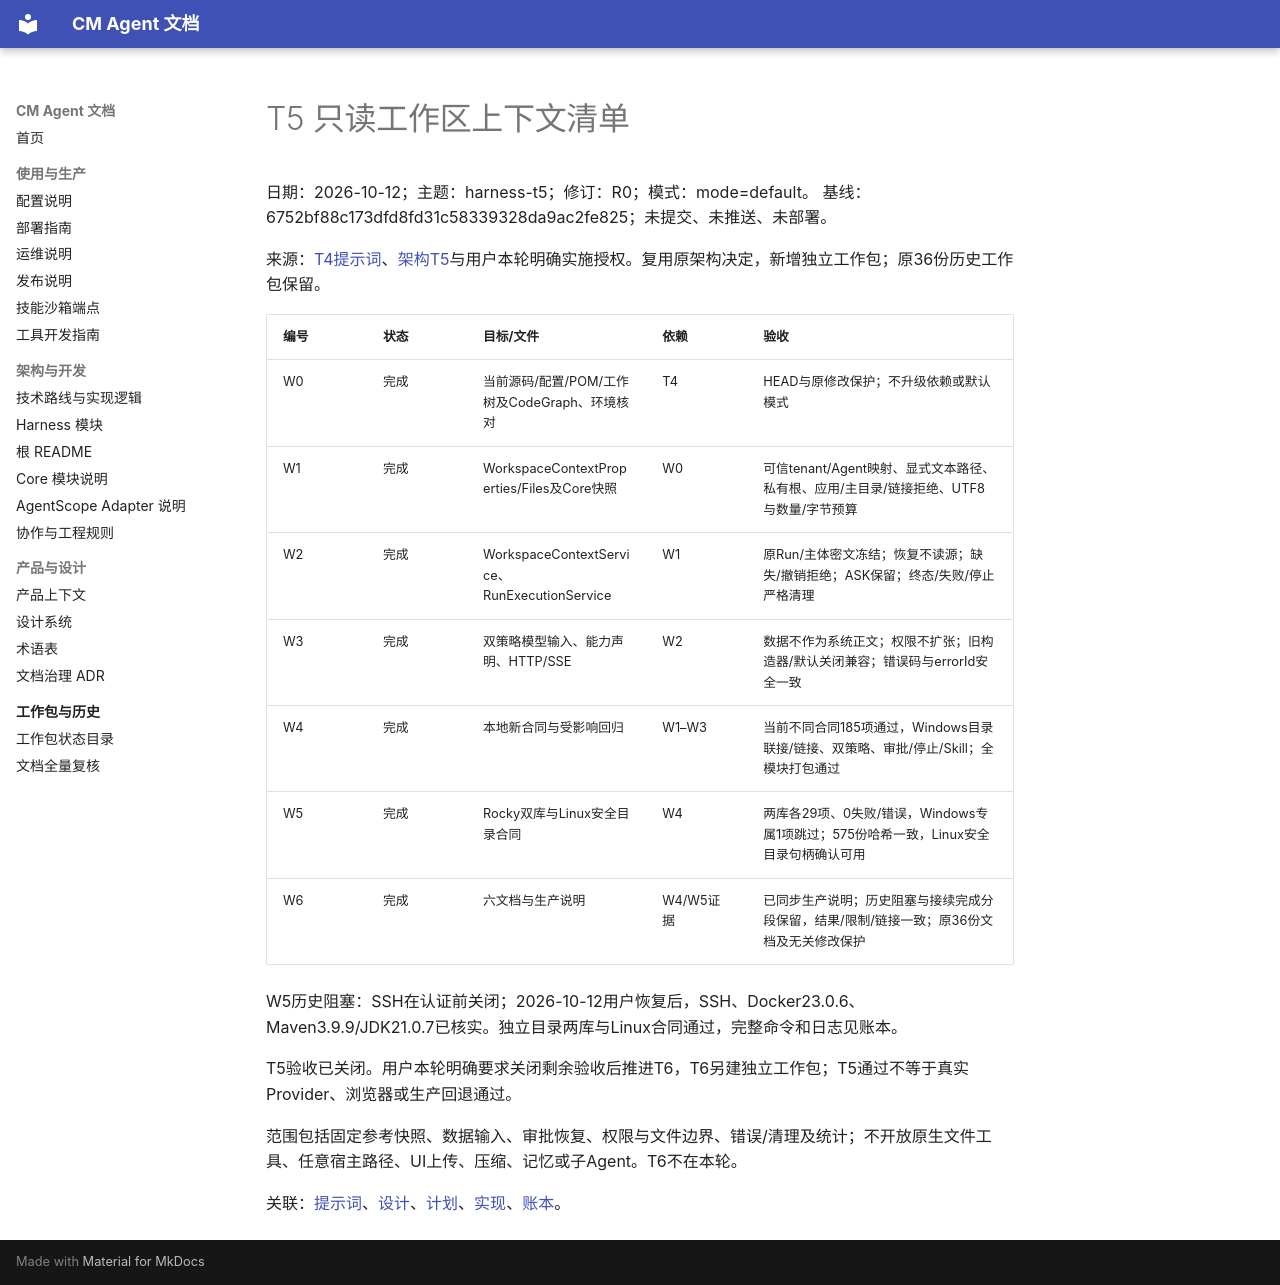

repository: cmming/cm-agent · page: superpowers/checklists/2026-10-12-harness-t5-checklist/index.html · generator: mkdocs

# T5 只读工作区上下文清单

日期：2026-10-12；主题：harness-t5；修订：R0；模式：mode=default。
基线：6752bf88c173dfd8fd31c58339328da9ac2fe825；未提交、未推送、未部署。

来源：[T4提示词](../prompts/2026-10-11-harness-t4-prompt.md)、[架构T5](../plans/2026-10-10-harness-architecture.md)与用户本轮明确实施授权。复用原架构决定，新增独立工作包；原36份历史工作包保留。

| 编号 | 状态 | 目标/文件 | 依赖 | 验收 |
|---|---|---|---|---|
| W0 | 完成 | 当前源码/配置/POM/工作树及CodeGraph、环境核对 | T4 | HEAD与原修改保护；不升级依赖或默认模式 |
| W1 | 完成 | WorkspaceContextProperties/Files及Core快照 | W0 | 可信tenant/Agent映射、显式文本路径、私有根、应用/主目录/链接拒绝、UTF8与数量/字节预算 |
| W2 | 完成 | WorkspaceContextService、RunExecutionService | W1 | 原Run/主体密文冻结；恢复不读源；缺失/撤销拒绝；ASK保留；终态/失败/停止严格清理 |
| W3 | 完成 | 双策略模型输入、能力声明、HTTP/SSE | W2 | 数据不作为系统正文；权限不扩张；旧构造器/默认关闭兼容；错误码与errorId安全一致 |
| W4 | 完成 | 本地新合同与受影响回归 | W1–W3 | 当前不同合同185项通过，Windows目录联接/链接、双策略、审批/停止/Skill；全模块打包通过 |
| W5 | 完成 | Rocky双库与Linux安全目录合同 | W4 | 两库各29项、0失败/错误，Windows专属1项跳过；575份哈希一致，Linux安全目录句柄确认可用 |
| W6 | 完成 | 六文档与生产说明 | W4/W5证据 | 已同步生产说明；历史阻塞与接续完成分段保留，结果/限制/链接一致；原36份文档及无关修改保护 |

W5历史阻塞：SSH在认证前关闭；2026-10-12用户恢复后，SSH、Docker23.0.6、Maven3.9.9/JDK21.0.7已核实。独立目录两库与Linux合同通过，完整命令和日志见账本。

T5验收已关闭。用户本轮明确要求关闭剩余验收后推进T6，T6另建独立工作包；T5通过不等于真实Provider、浏览器或生产回退通过。

范围包括固定参考快照、数据输入、审批恢复、权限与文件边界、错误/清理及统计；不开放原生文件工具、任意宿主路径、UI上传、压缩、记忆或子Agent。T6不在本轮。

关联：[提示词](../prompts/2026-10-12-harness-t5-prompt.md)、[设计](../specs/2026-10-12-harness-t5-design.md)、[计划](../plans/2026-10-12-harness-t5.md)、[实现](../implementation/2026-10-12-harness-t5-implementation-design.md)、[账本](../progress/2026-10-12-harness-t5-ledger.md)。
